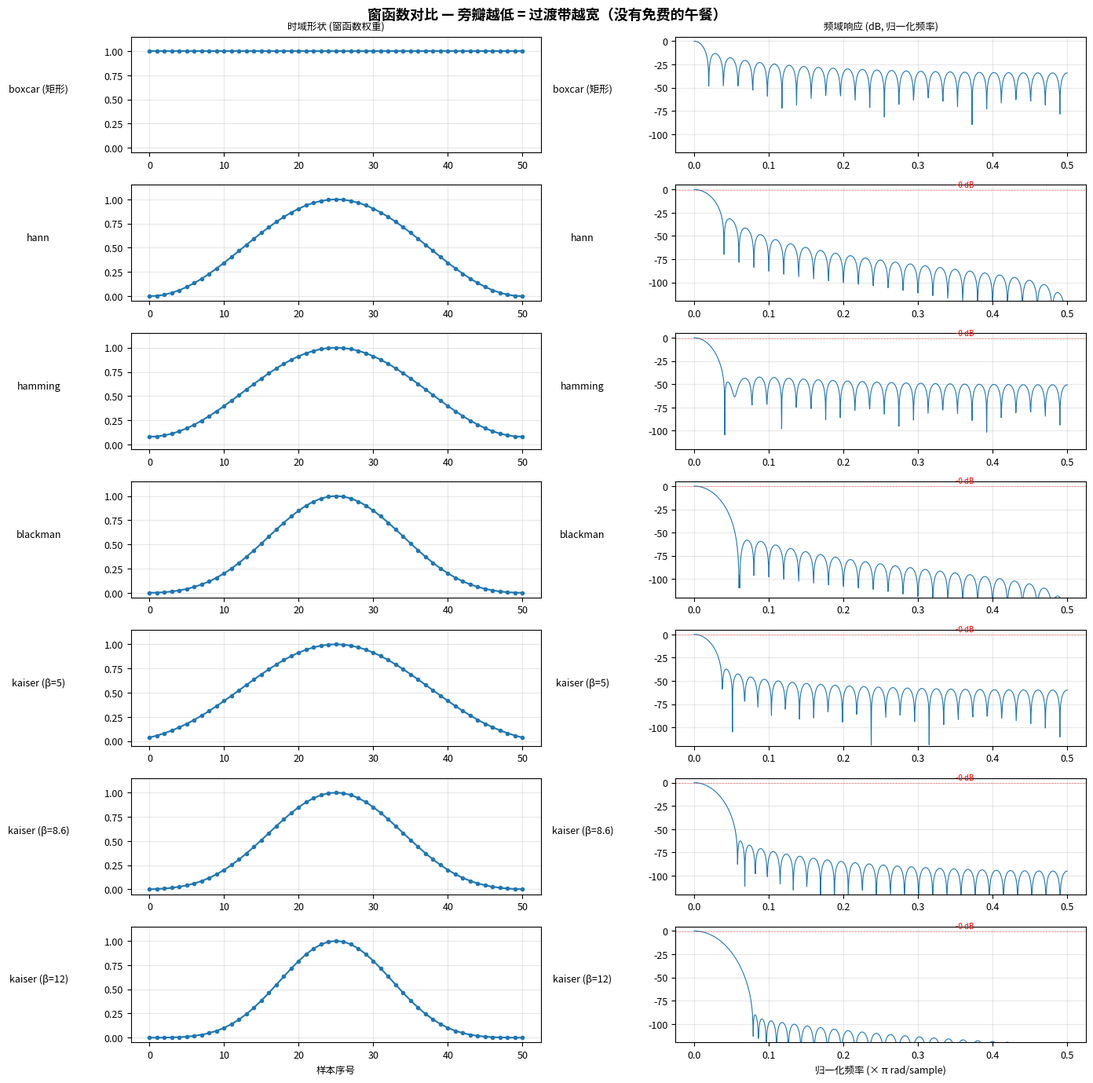

This chart was generated by the following Python code: (Note: this script raises an exception after producing the figure.)
#!/usr/bin/env python3
# -*- coding: utf-8 -*-
"""
第3章 · FIR 滤波器设计（上）— 窗口法 — 配套代码
=====================================================
场景定位：金融时间序列 & 电力负荷数据
核心主题：用窗函数法设计 FIR 滤波器，并进行频率响应分析

演示内容：
  1. 窗函数可视化对比（boxcar / hann / hamming / blackman / kaiser）
  2. Kaiser 窗 β 参数扫参实验
  3. Gibbs 现象演示
  4. firwin 设计四种滤波器（低通/高通/带通/带阻）
  5. freqz 频率响应分析 & group_delay 群延迟
  6. 金融实战：提取股价中期趋势（低通）、检测特定周期（带通）
  7. 电力实战：提取日负荷周期（带通）、去除谐波（带阻）
  8. 封装 FIRFilterDesigner 工具类

运行方式：
  python code/ch03_FIR滤波器设计_窗口法.py

依赖：
  pip install numpy scipy matplotlib
"""

import numpy as np
from scipy import signal
from scipy.signal import firwin, firwin2, freqz, group_delay, lfilter, filtfilt
import matplotlib.pyplot as plt

# ============================================================
# 全局设置
# ============================================================
plt.rcParams.update({
    'figure.dpi': 120,
    'font.size': 9,
    'axes.titlesize': 11,
    'axes.labelsize': 9,
})
print("=" * 60)
print("第3章 · FIR 滤波器设计（上）— 窗口法")
print("=" * 60)

# ============================================================
# Part 1: 窗函数对比 — 形状与频谱
# ============================================================
print("\n" + "=" * 60)
print("Part 1: 窗函数对比 — 形状决定频谱")
print("=" * 60)

M = 51  # 窗的长度
n = np.arange(M)

windows = {
    'boxcar (矩形)':      signal.windows.boxcar(M),
    'hann':              signal.windows.hann(M),
    'hamming':           signal.windows.hamming(M),
    'blackman':          signal.windows.blackman(M),
    'kaiser (β=5)':      signal.windows.kaiser(M, beta=5),
    'kaiser (β=8.6)':    signal.windows.kaiser(M, beta=8.6),
    'kaiser (β=12)':     signal.windows.kaiser(M, beta=12),
}

# 可视化：时域形状 + 频域幅度响应
fig, axes = plt.subplots(len(windows), 2, figsize=(14, 14))

for i, (name, win) in enumerate(windows.items()):
    # 左列：时域形状
    axes[i, 0].plot(n, win, 'o-', linewidth=1.5, markersize=3)
    axes[i, 0].set_ylabel(name, fontsize=9, rotation=0, labelpad=60)
    axes[i, 0].set_ylim(-0.05, 1.15)
    axes[i, 0].grid(True, alpha=0.3)
    if i == 0:
        axes[i, 0].set_title('时域形状 (窗函数权重)', fontsize=9)

    # 右列：频域幅度响应（dB）
    # 加零填充以获得更平滑的频率响应
    W = np.abs(np.fft.rfft(win, n=2048))
    W_db = 20 * np.log10(np.maximum(W / W.max(), 1e-15))
    freqs = np.linspace(0, 0.5, len(W_db))
    axes[i, 1].plot(freqs, W_db, linewidth=0.8)
    axes[i, 1].set_ylabel(name, fontsize=9, rotation=0, labelpad=60)
    axes[i, 1].set_ylim(-120, 5)
    axes[i, 1].grid(True, alpha=0.3)
    if i == 0:
        axes[i, 1].set_title('频域响应 (dB, 归一化频率)', fontsize=9)

    # 标注旁瓣水平（略过 boxcar 因为旁瓣太明显）
    if 'boxcar' not in name:
        # 找第一旁瓣峰值
        W_slice = W_db[10:]  # 跳过主瓣
        first_lobe = np.max(W_slice[:100])
        axes[i, 1].axhline(y=first_lobe, color='red', linewidth=0.5,
                           linestyle='--', alpha=0.5)
        axes[i, 1].text(0.35, first_lobe + 3, f'{first_lobe:.0f} dB',
                        fontsize=7, color='red')

axes[-1, 0].set_xlabel('样本序号')
axes[-1, 1].set_xlabel('归一化频率 (× π rad/sample)')

fig.suptitle('窗函数对比 — 旁瓣越低 = 过渡带越宽（没有免费的午餐）',
             fontsize=13, fontweight='bold')
plt.tight_layout()
plt.savefig('code/ch03_fig1_window_comparison.png', dpi=150, bbox_inches='tight')
plt.close()
print("  → 已保存 ch03_fig1_window_comparison.png")

# ============================================================
# Part 2: Kaiser 窗 β 参数扫参
# ============================================================
print("\n" + "=" * 60)
print("Part 2: Kaiser 窗 — β 参数决定一切")
print("=" * 60)

betas = [0, 2, 4, 5, 6, 8, 10, 12]
M_kaiser = 51
t_kaiser = np.arange(M_kaiser)

fig, axes = plt.subplots(2, 1, figsize=(14, 7))

colors = plt.cm.viridis(np.linspace(0, 1, len(betas)))

for beta, color in zip(betas, colors):
    win = signal.windows.kaiser(M_kaiser, beta=beta)

    # 时域
    axes[0].plot(t_kaiser, win, linewidth=1.2, color=color,
                 label=f'β={beta}', alpha=0.85)

    # 频域
    W = np.abs(np.fft.rfft(win, n=2048))
    W_db = 20 * np.log10(np.maximum(W / W.max(), 1e-15))
    freqs = np.linspace(0, 0.5, len(W_db))
    axes[1].plot(freqs, W_db, linewidth=1.0, color=color,
                 label=f'β={beta}', alpha=0.85)

axes[0].set_xlabel('样本序号')
axes[0].set_ylabel('权重')
axes[0].set_title('Kaiser 窗时域形状 — β越大，两端衰减越快')
axes[0].legend(fontsize=7, ncol=4)
axes[0].grid(True, alpha=0.3)

axes[1].set_xlabel('归一化频率 (× π rad/sample)')
axes[1].set_ylabel('幅度 (dB)')
axes[1].set_title('Kaiser 窗频域响应 — β越大，旁瓣越低，主瓣越宽')
axes[1].set_ylim(-140, 5)
axes[1].legend(fontsize=7, ncol=4)
axes[1].grid(True, alpha=0.3)

fig.suptitle('Kaiser 窗 β 参数扫参 — 一窗在手，天下我有',
             fontsize=13, fontweight='bold')
plt.tight_layout()
plt.savefig('code/ch03_fig2_kaiser_beta_sweep.png', dpi=150, bbox_inches='tight')
plt.close()
print("  → 已保存 ch03_fig2_kaiser_beta_sweep.png")
print("""
  β 选择指南：
    β=0   → 矩形窗 (旁瓣 -13dB)     几乎不用
    β=3~5 → 类似于 hann (-30dB)     一般平滑
    β=5~7 → 类似于 hamming (-40dB)  常用推荐
    β=8~10 → 类似于 blackman (-60dB) 高衰减需求
    β=12+ → 极端衰减 (-90dB+)       精确频率分离
""")

# ============================================================
# Part 3: Gibbs 现象 — 为什么不能直接截断？
# ============================================================
print("\n" + "=" * 60)
print("Part 3: Gibbs 现象 — 直接截断 = 频域振荡")
print("=" * 60)

# 构造理想低通滤波器（sinc 函数）的核
M_gibbs = 51
n_gibbs = np.arange(M_gibbs)
fc_norm = 0.2  # 归一化截止频率

# 理想低通的脉冲响应（无限长 sinc）
ideal_kernel = 2 * fc_norm * np.sinc(2 * fc_norm * (n_gibbs - (M_gibbs - 1) / 2))

# 加矩形窗（= 直接截断，= firwin with boxcar）
kernel_rect = ideal_kernel * signal.windows.boxcar(M_gibbs)

# 加 Hamming 窗
kernel_hamm = ideal_kernel * signal.windows.hamming(M_gibbs)

# 加 Kaiser 窗
kernel_kaiser = ideal_kernel * signal.windows.kaiser(M_gibbs, beta=6)

# 对比三种方式
fig, axes = plt.subplots(2, 2, figsize=(14, 8))

# 时域：三种核
for ax, (k, name, color) in zip(
    [axes[0, 0], axes[0, 1], axes[1, 0]],
    [(kernel_rect, '直接截断 (矩形窗)', 'crimson'),
     (kernel_hamm, 'Hamming 窗', 'steelblue'),
     (kernel_kaiser, 'Kaiser 窗 (β=6)', 'darkorange')]):
    k_plot, name_plot, color_plot = k if isinstance(k, tuple) else (k, name, color)
    ax.stem(n_gibbs, k_plot, linefmt=f'{color_plot}-', markerfmt=f'{color_plot}o',
            basefmt='gray')
    ax.set_title(name_plot, fontsize=9)
    ax.set_ylabel('核系数')
    ax.grid(True, alpha=0.3)

# 频域：三种滤波器的频率响应
for k, name, color, ls in [
    (kernel_rect, '直接截断', 'crimson', '-'),
    (kernel_hamm, 'Hamming 窗', 'steelblue', '-'),
    (kernel_kaiser, 'Kaiser 窗 (β=6)', 'darkorange', '-')]:
    w, h = freqz(k, worN=512)
    h_db = 20 * np.log10(np.maximum(np.abs(h), 1e-15))
    axes[1, 1].plot(w / np.pi, h_db, linewidth=1.2, color=color,
                    linestyle=ls, alpha=0.8, label=name)

# 理想响应的参考线
axes[1, 1].axvline(x=fc_norm, color='black', linewidth=1, linestyle='--',
                   alpha=0.7, label=f'截止频率 = {fc_norm}π')
axes[1, 1].axhline(y=0, color='gray', linewidth=0.5)
axes[1, 1].axhline(y=-40, color='gray', linewidth=0.5, linestyle=':')
axes[1, 1].set_xlabel('归一化频率 (× π rad/sample)')
axes[1, 1].set_ylabel('幅度 (dB)')
axes[1, 1].set_title('频率响应对比 — 直接截断产生 Gibbs 振荡！')
axes[1, 1].set_ylim(-80, 5)
axes[1, 1].legend(fontsize=7)
axes[1, 1].grid(True, alpha=0.3)

fig.suptitle('Gibbs 现象 — 为什么滤波器设计必须用窗函数',
             fontsize=13, fontweight='bold')
plt.tight_layout()
plt.savefig('code/ch03_fig3_gibbs_phenomenon.png', dpi=150, bbox_inches='tight')
plt.close()
print("  → 已保存 ch03_fig3_gibbs_phenomenon.png")

# ============================================================
# Part 4: firwin 四种滤波器设计 + freqz 分析
# ============================================================
print("\n" + "=" * 60)
print("Part 4: firwin 设计四种滤波器 + freqz 分析")
print("=" * 60)

fs = 252          # 日度金融数据
nyq = fs / 2      # 126 次/年
numtaps = 63      # 滤波器阶数

# 设计四种滤波器
filters = {}

# 低通：保留周期 > 20天（频率 < 252/20 ≈ 12.6 次/年）
filters['低通 (周期>20天)'] = firwin(
    numtaps, cutoff=12.6, window='hamming', pass_zero=True, fs=fs
)

# 高通：保留周期 < 10天（频率 > 252/10 ≈ 25.2 次/年）
filters['高通 (周期<10天)'] = firwin(
    numtaps, cutoff=25.2, window='hamming', pass_zero=False, fs=fs
)

# 带通：保留 20-60 天的周期
filters['带通 (周期20-60天)'] = firwin(
    numtaps, cutoff=[4.2, 12.6], window='hamming', pass_zero=False, fs=fs
)

# 带阻（陷波）：去掉周度效应（约5个交易日 = 252/5 ≈ 50.4 次/年）
filters['带阻 (去周度效应)'] = firwin(
    numtaps, cutoff=[40, 60], window='hamming', pass_zero=True, fs=fs
)

print(f"  采样率 fs = {fs} 次/年, Nyquist = {nyq} 次/年")
print(f"  滤波器阶数 numtaps = {numtaps}\n")

# 可视化频率响应
fig, axes = plt.subplots(2, 2, figsize=(14, 10))

for ax, (name, b) in zip(axes.flat, filters.items()):
    w, h = freqz(b, worN=1024, fs=fs)
    h_db = 20 * np.log10(np.maximum(np.abs(h), 1e-15))

    ax.plot(w, h_db, linewidth=1.2, color='steelblue')
    ax.axhline(y=0, color='gray', linewidth=0.5)
    ax.axhline(y=-3, color='red', linewidth=0.5, linestyle='--',
               alpha=0.6, label='-3 dB (截止频率参考)')
    ax.axhline(y=-40, color='gray', linewidth=0.5, linestyle=':',
               alpha=0.6, label='-40 dB')

    # 标注 pass/stop 区域
    if '低通' in name:
        ax.axvspan(0, 12.6, alpha=0.08, color='green')
        ax.axvspan(25, nyq, alpha=0.08, color='red')
        ax.text(6, -10, '通带', fontsize=8, color='green', ha='center')
        ax.text(80, -10, '阻带', fontsize=8, color='red', ha='center')
    elif '高通' in name:
        ax.axvspan(0, 15, alpha=0.08, color='red')
        ax.axvspan(25.2, nyq, alpha=0.08, color='green')
    elif '带通' in name:
        ax.axvspan(4.2, 12.6, alpha=0.08, color='green')
        ax.axvspan(0, 2, alpha=0.08, color='red')
        ax.axvspan(20, nyq, alpha=0.08, color='red')
    elif '带阻' in name:
        ax.axvspan(40, 60, alpha=0.08, color='red')
        ax.axvspan(0, 30, alpha=0.08, color='green')
        ax.axvspan(70, nyq, alpha=0.08, color='green')

    ax.set_xlabel('频率 (次/年)')
    ax.set_ylabel('幅度 (dB)')
    ax.set_title(f'{name} — 频率响应', fontsize=10)
    ax.set_ylim(-80, 5)
    ax.legend(fontsize=7, loc='lower left')
    ax.grid(True, alpha=0.3)

fig.suptitle(f'firwin 四种滤波器频率响应 (numtaps={numtaps}, fs={fs}次/年)',
             fontsize=13, fontweight='bold')
plt.tight_layout()
plt.savefig('code/ch03_fig4_four_filters.png', dpi=150, bbox_inches='tight')
plt.close()
print("  → 已保存 ch03_fig4_four_filters.png")

# ---- 群延迟分析 ----
fig, axes = plt.subplots(2, 2, figsize=(14, 8))

for ax, (name, b) in zip(axes.flat, list(filters.items())[:4]):
    freqs, gd = group_delay((b, 1), fs=fs)
    ax.plot(freqs, gd, linewidth=1.2, color='steelblue')
    ax.axhline(y=(numtaps-1)/2, color='red', linewidth=0.8, linestyle='--',
               alpha=0.7, label=f'理论群延迟 = {(numtaps-1)/2:.1f} 样本')
    ax.set_xlabel('频率 (次/年)')
    ax.set_ylabel('群延迟 (样本)')
    ax.set_title(f'{name}', fontsize=9)
    ax.legend(fontsize=7)
    ax.grid(True, alpha=0.3)

fig.suptitle('群延迟分析 — FIR 对称核 = 常数群延迟 = 无相位失真',
             fontsize=12, fontweight='bold')
plt.tight_layout()
plt.savefig('code/ch03_fig5_group_delay.png', dpi=150, bbox_inches='tight')
plt.close()
print("  → 已保存 ch03_fig5_group_delay.png")

# ============================================================
# Part 5: 金融实战 — 提取股价的中期趋势
# ============================================================
print("\n" + "=" * 60)
print("Part 5: 金融实战 — 低通滤波提取中期趋势")
print("=" * 60)

# 构造含多周期成分的"类股价"
np.random.seed(42)
N_days = 504  # 约 2 年的交易日
t_days = np.arange(N_days) / fs  # 单位：年

# 长期趋势 (周期 >> 100天)
trend = 50 + 15 * t_days

# 中期周期 (20-60天)
mid_cycle = 8 * np.sin(2 * np.pi * t_days * 252 / 40)

# 短期波动 (< 20天，我们想去掉的)
short_cycle = 3 * np.sin(2 * np.pi * t_days * 252 / 8)
noise = 1.5 * np.random.randn(N_days)

price = trend + mid_cycle + short_cycle + noise

# 设计低通滤波器：保留 20 天以上的趋势
cutoff_low = fs / 20  # ≈ 12.6 次/年
b_low = firwin(numtaps=63, cutoff=cutoff_low, window='hamming', fs=fs)
price_trend = filtfilt(b_low, [1], price)  # 零相位滤波

# 设计带通滤波器：只保留 20-60 天的中期周期
b_band = firwin(numtaps=63, cutoff=[fs/60, fs/20],
                window='hamming', pass_zero=False, fs=fs)
price_midcycle = filtfilt(b_band, [1], price)

# 高通：只看短期波动（< 10天）
b_high = firwin(numtaps=63, cutoff=fs/10, window='hamming',
                pass_zero=False, fs=fs)
price_short = filtfilt(b_high, [1], price)

print(f"""
  用 FIR 滤波器将股价分解为三个频率带：
    1. 低通 (周期 > 20天)   → 提取长期趋势
    2. 带通 (周期 20-60天)  → 提取中期周期
    3. 高通 (周期 < 10天)   → 短期波动 + 噪声

  对比第2章的简单均线：FIR 滤波器给你精确的频率控制！
""")

# 可视化
fig, axes = plt.subplots(4, 1, figsize=(16, 10), sharex=True)

axes[0].plot(t_days * 252, price, linewidth=0.4, color='gray', alpha=0.7)
axes[0].plot(t_days * 252, trend + mid_cycle, linewidth=0.7, color='black',
             alpha=0.5, linestyle='--', label='真实趋势+中期周期')
axes[0].set_ylabel('价格')
axes[0].set_title('原始股价（灰） vs 真实趋势+中期周期（黑虚线）')
axes[0].legend(fontsize=8)
axes[0].grid(True, alpha=0.3)

axes[1].plot(t_days * 252, price, linewidth=0.3, color='gray', alpha=0.4)
axes[1].plot(t_days * 252, price_trend, linewidth=1.2, color='steelblue',
             label='FIR 低通滤波 (周期>20天)')
axes[1].plot(t_days * 252, trend, linewidth=0.7, color='green', linestyle='--',
             alpha=0.7, label='真实趋势')
axes[1].set_ylabel('价格')
axes[1].set_title('低通滤波器输出 — 提取长期趋势')
axes[1].legend(fontsize=8)
axes[1].grid(True, alpha=0.3)

axes[2].plot(t_days * 252, price_midcycle, linewidth=1.0, color='darkorange',
             label='FIR 带通滤波 (周期20-60天)')
axes[2].plot(t_days * 252, mid_cycle, linewidth=0.5, color='black',
             linestyle='--', alpha=0.6, label='真实中期周期')
axes[2].axhline(y=0, color='gray', linewidth=0.5)
axes[2].set_ylabel('偏离')
axes[2].set_title('带通滤波器输出 — 提取中期周期成分')
axes[2].legend(fontsize=8)
axes[2].grid(True, alpha=0.3)

axes[3].plot(t_days * 252, price_short, linewidth=0.6, color='crimson',
             label='FIR 高通滤波 (周期<10天)')
axes[3].axhline(y=0, color='gray', linewidth=0.5)
axes[3].set_xlabel('交易日')
axes[3].set_ylabel('偏离')
axes[3].set_title('高通滤波器输出 — 短期波动 + 噪声')
axes[3].legend(fontsize=8)
axes[3].grid(True, alpha=0.3)

fig.suptitle('金融实战：用 FIR 滤波器将股价分解为不同频率成分',
             fontsize=13, fontweight='bold')
plt.tight_layout()
plt.savefig('code/ch03_fig6_stock_filtering.png', dpi=150, bbox_inches='tight')
plt.close()
print("  → 已保存 ch03_fig6_stock_filtering.png")

# ============================================================
# Part 6: 金融实战 — numtaps 参数的影响
# ============================================================
print("\n" + "=" * 60)
print("Part 6: numtaps 参数 — 阶数越大 = 过渡带越窄 = 延迟越大")
print("=" * 60)

taps_list = [21, 41, 81, 161]
fig, axes = plt.subplots(len(taps_list) + 1, 1, figsize=(16, 10), sharex=True)

# 第1行：原始 + 真实趋势
axes[0].plot(t_days * 252, price, linewidth=0.3, color='gray', alpha=0.5)
axes[0].plot(t_days * 252, trend + mid_cycle, linewidth=0.7, color='black',
             linestyle='--', alpha=0.7, label='目标（趋势+中期周期）')
axes[0].set_ylabel('价格')
axes[0].set_title('原始股价 & 目标平滑线')
axes[0].legend(fontsize=8)
axes[0].grid(True, alpha=0.3)

for ax, ntaps in zip(axes[1:], taps_list):
    b = firwin(numtaps=ntaps, cutoff=cutoff_low, window='hamming', fs=fs)
    y = filtfilt(b, [1], price)
    delay = (ntaps - 1) / 2  # 群延迟（样本数）

    ax.plot(t_days * 252, price, linewidth=0.2, color='gray', alpha=0.3)
    ax.plot(t_days * 252, y, linewidth=1.0, color='steelblue',
            label=f'numtaps={ntaps} (延迟≈{delay:.0f}天)')
    ax.plot(t_days * 252, trend + mid_cycle, linewidth=0.5, color='black',
            linestyle='--', alpha=0.6)
    ax.set_ylabel('价格')
    ax.legend(fontsize=8, loc='upper left')
    ax.grid(True, alpha=0.3)

axes[-1].set_xlabel('交易日')
fig.suptitle('numtaps 参数对比 — 阶数越大，越接近目标，但延迟也越大',
             fontsize=13, fontweight='bold')
plt.tight_layout()
plt.savefig('code/ch03_fig7_numtaps_comparison.png', dpi=150, bbox_inches='tight')
plt.close()
print("  → 已保存 ch03_fig7_numtaps_comparison.png")

# ============================================================
# Part 7: 电力实战 — 带通提取日周期 + 带阻去除谐波
# ============================================================
print("\n" + "=" * 60)
print("Part 7: 电力实战 — 带通提取日周期 & 带阻去除工频")
print("=" * 60)

# 模拟一周的电力负荷数据（15分钟一个点）
np.random.seed(88)
points_per_hour = 4        # 每15分钟一个点
fs_load = points_per_hour  # 4 次/小时
hours_total = 24 * 14      # 14 天
N_load = hours_total * points_per_hour
t_load = np.arange(N_load) / fs_load  # 单位：小时

# 构造负荷信号
# 24h 日周期
daily = 0.5 + 0.3 * np.sin(2 * np.pi * t_load / 24 - np.pi/2)
# 12h 半日周期（上午和晚上两个峰）
half_day = 0.1 * np.sin(2 * np.pi * t_load / 12 - np.pi/3)
# 长期趋势（缓慢变化）
long_trend = 0.05 * np.sin(2 * np.pi * t_load / (24*14))  # 14天周期
# 随机噪声
noise_load = 0.04 * np.random.randn(N_load)
# 添加一些"尖锐脉冲"（模拟随机用电事件）
spike_mask = np.random.rand(N_load) < 0.003
spikes = spike_mask * np.random.exponential(0.3, N_load)

load_signal = daily + half_day + long_trend + noise_load + spikes

print(f"""
  模拟 14 天电力负荷（每15分钟一个点，共 {N_load} 个点）：
    - 24h 日周期（主成分）
    - 12h 半日周期（双峰结构）
    - 14 天长周期趋势
    - 随机噪声 + 偶发脉冲

  现在用 FIR 滤波器：
    1. 带通滤波器提取 24h 周期（0.9~1.1 次/天）
    2. 低通滤波器保留趋势 + 日周期
""")

# 带通：提取 24h 周期（频率 ≈ 1/24 = 0.0417 次/小时 = 1 次/天）
# 在 15 分钟采样下：目标频率 = 1/(24*4) = 1/96 次/采样 ≈ 0.0104
f_target = 1 / 24  # 1 次/天对应的频率（次/小时）
f_band_low = 0.8 / 24   # 周期 30h（允许偏差）
f_band_high = 1.2 / 24  # 周期 20h

b_daily = firwin(numtaps=201,
                 cutoff=[f_band_low, f_band_high],
                 window='kaiser', pass_zero=False, fs=fs_load)
daily_extracted = filtfilt(b_daily, [1], load_signal)

# 低通：保留趋势（周期 > 36h）
b_smooth = firwin(numtaps=101,
                  cutoff=1/36,  # 周期 36h
                  window='hamming', fs=fs_load)
load_smooth = filtfilt(b_smooth, [1], load_signal)

# --- 带阻演示：去掉"工频干扰" ----
# 假设电网频率数据中有 50Hz 干扰
# 模拟一段含 50Hz 干扰的电网频率数据
fs_grid = 1000    # 1000 Hz 采样
t_grid = np.arange(2 * fs_grid) / fs_grid
grid_signal = 50.0 + 0.05 * np.sin(2 * np.pi * 0.5 * t_grid)  # 电网频率在 50Hz 附近
grid_signal += 0.1 * np.sin(2 * np.pi * 50 * t_grid)           # 50Hz 干扰！
grid_signal += 0.02 * np.random.randn(len(t_grid))

# 设计陷波器（带阻）去除 50Hz
b_notch = firwin(numtaps=201,
                 cutoff=[48, 52],   # 48-52 Hz 阻带
                 window='hamming', pass_zero=True, fs=fs_grid)
grid_cleaned = filtfilt(b_notch, [1], grid_signal)

# 可视化
fig, axes = plt.subplots(3, 2, figsize=(16, 12))

# 电力负荷：原始 vs 提取的日周期
plot_range = 4 * 24  # 显示前 4 天
t_plot = t_load[:plot_range*points_per_hour]
axes[0, 0].plot(t_plot, load_signal[:len(t_plot)], linewidth=0.3, color='gray',
                alpha=0.6, label='原始负荷')
axes[0, 0].plot(t_plot, daily_extracted[:len(t_plot)], linewidth=1.2,
                color='steelblue', label='带通提取的日周期')
axes[0, 0].set_xlabel('时间 (小时)')
axes[0, 0].set_ylabel('负荷')
axes[0, 0].set_title('电力负荷 — 带通滤波器提取 24h 日周期')
axes[0, 0].legend(fontsize=8)
axes[0, 0].grid(True, alpha=0.3)

# 电力负荷：平滑
axes[0, 1].plot(t_plot, load_signal[:len(t_plot)], linewidth=0.3, color='gray',
                alpha=0.6, label='原始负荷')
axes[0, 1].plot(t_plot, load_smooth[:len(t_plot)], linewidth=1.2,
                color='darkorange', label='低通滤波 (周期>36h)')
axes[0, 1].set_xlabel('时间 (小时)')
axes[0, 1].set_ylabel('负荷')
axes[0, 1].set_title('电力负荷 — 低通滤波平滑（保留趋势 + 日周期）')
axes[0, 1].legend(fontsize=8)
axes[0, 1].grid(True, alpha=0.3)

# 带阻滤波器频率响应
w_notch, h_notch = freqz(b_notch, worN=1024, fs=fs_grid)
h_notch_db = 20 * np.log10(np.maximum(np.abs(h_notch), 1e-15))
axes[1, 0].plot(w_notch, h_notch_db, linewidth=1.2, color='steelblue')
axes[1, 0].axvspan(48, 52, alpha=0.1, color='red')
axes[1, 0].axhline(y=-3, color='red', linewidth=0.5, linestyle='--', alpha=0.6)
axes[1, 0].axvline(x=50, color='red', linewidth=1, linestyle='--', alpha=0.8)
axes[1, 0].set_xlabel('频率 (Hz)')
axes[1, 0].set_ylabel('幅度 (dB)')
axes[1, 0].set_title('50Hz 陷波器频率响应 — 48-52Hz 被大幅衰减')
axes[1, 0].set_ylim(-80, 5)
axes[1, 0].set_xlim(0, 100)
axes[1, 0].grid(True, alpha=0.3)

# 电网频率：滤波前后对比
plot_grid = 200  # 显示前 200 个点
axes[1, 1].plot(t_grid[:plot_grid], grid_signal[:plot_grid], linewidth=0.4,
                color='gray', alpha=0.6, label='含 50Hz 干扰')
axes[1, 1].plot(t_grid[:plot_grid], grid_cleaned[:plot_grid], linewidth=1.0,
                color='darkorange', label='陷波后')
axes[1, 1].set_xlabel('时间 (秒)')
axes[1, 1].set_ylabel('频率 (Hz)')
axes[1, 1].set_title('电网频率 — 50Hz 工频干扰去除')
axes[1, 1].legend(fontsize=8)
axes[1, 1].grid(True, alpha=0.3)

# 滤波前后频谱对比
for ax, (sig, label, color) in zip(
    [axes[2, 0], axes[2, 1]],
    [(grid_signal, '滤波前', 'gray'),
     (grid_cleaned, '滤波后', 'darkorange')]):
    X = np.abs(np.fft.rfft(sig))
    freqs = np.fft.rfftfreq(len(sig), 1/fs_grid)
    mask = freqs <= 100
    ax.plot(freqs[mask], X[mask], linewidth=0.8, color=color)
    ax.axvline(x=50, color='red', linewidth=1, linestyle='--', alpha=0.8)
    ax.set_xlabel('频率 (Hz)')
    ax.set_ylabel('幅度')
    ax.set_title(f'频谱 — {label}')
    ax.grid(True, alpha=0.3)

fig.suptitle('电力场景实战 — 日周期提取 & 工频干扰去除',
             fontsize=13, fontweight='bold')
plt.tight_layout()
plt.savefig('code/ch03_fig8_power_filtering.png', dpi=150, bbox_inches='tight')
plt.close()
print("  → 已保存 ch03_fig8_power_filtering.png")

# ============================================================
# Part 8: FIRFilterDesigner 工具类
# ============================================================
print("\n" + "=" * 60)
print("Part 8: FIRFilterDesigner — 可复用的滤波器设计工具类")
print("=" * 60)


class FIRFilterDesigner:
    """
    FIR 滤波器设计与分析工具类。

    使用：
        ffd = FIRFilterDesigner(fs=252)  # 日度金融数据
        b = ffd.lowpass(cutoff_period=20, numtaps=51)
        y = ffd.apply(b, signal)

        ffd.plot_response(b, title='My Filter')
    """

    def __init__(self, fs=1.0):
        self.fs = fs
        self.nyq = fs / 2

    def _period_to_freq(self, period):
        """将周期（如"20天"）转换为频率"""
        return self.fs / period

    def lowpass(self, cutoff_period, numtaps=51, window='hamming'):
        """
        低通滤波器。

        Parameters
        ----------
        cutoff_period : float
            截止周期 —— 周期 > cutoff_period 的成分被保留
            （如 cutoff_period=20 → 保留 20 天以上的趋势）
        """
        cutoff = self._period_to_freq(cutoff_period)
        if cutoff >= self.nyq:
            raise ValueError(f"截止频率 {cutoff:.2f} >= Nyquist {self.nyq:.2f}")
        return firwin(numtaps, cutoff, window=window, pass_zero=True, fs=self.fs)

    def highpass(self, cutoff_period, numtaps=51, window='hamming'):
        """
        高通滤波器。

        Parameters
        ----------
        cutoff_period : float
            截止周期 —— 周期 < cutoff_period 的成分被保留
        """
        cutoff = self._period_to_freq(cutoff_period)
        if cutoff >= self.nyq:
            raise ValueError(f"截止频率 {cutoff:.2f} >= Nyquist {self.nyq:.2f}")
        return firwin(numtaps, cutoff, window=window, pass_zero=False, fs=self.fs)

    def bandpass(self, period_low, period_high, numtaps=51, window='hamming'):
        """
        带通滤波器。

        Parameters
        ----------
        period_low : float
            通带下限周期（周期 > period_low 被阻挡）
        period_high : float
            通带上限周期（周期 < period_high 被阻挡）
            通带 = (period_low, period_high) 之间的周期


        注：period_low < period_high（低频 → 长周期）
           对应的频率：f_low < f_high
        """
        f_low = self._period_to_freq(period_high)   # 较短的周期 → 较高频率
        f_high = self._period_to_freq(period_low)   # 较长的周期 → 较低频率
        if f_high >= self.nyq:
            raise ValueError(f"截止频率 {f_high:.2f} >= Nyquist {self.nyq:.2f}")
        return firwin(numtaps, [f_low, f_high], window=window,
                      pass_zero=False, fs=self.fs)

    def bandstop(self, period_low, period_high, numtaps=51, window='hamming'):
        """
        带阻滤波器（陷波器）。

        Parameters
        ----------
        period_low, period_high : float
            要被阻挡的周期范围
        """
        f_low = self._period_to_freq(period_high)
        f_high = self._period_to_freq(period_low)
        if f_high >= self.nyq:
            raise ValueError(f"截止频率 {f_high:.2f} >= Nyquist {self.nyq:.2f}")
        return firwin(numtaps, [f_low, f_high], window=window,
                      pass_zero=True, fs=self.fs)

    @staticmethod
    def apply(b, x, zero_phase=True):
        """
        应用滤波器。

        Parameters
        ----------
        zero_phase : bool
            True → 用 filtfilt（零相位，无延迟）
            False → 用 lfilter（因果，有延迟）
        """
        if zero_phase:
            return filtfilt(b, [1], x)
        else:
            return lfilter(b, [1], x)

    def plot_response(self, b, title='FIR Filter', ax=None):
        """绘制滤波器的频率响应和群延迟"""
        if ax is None:
            fig, (ax1, ax2) = plt.subplots(2, 1, figsize=(14, 6))
        else:
            fig = ax.figure
            ax1, ax2 = ax

        w, h = freqz(b, worN=1024, fs=self.fs)
        h_db = 20 * np.log10(np.maximum(np.abs(h), 1e-15))

        ax1.plot(w, h_db, linewidth=1.2, color='steelblue')
        ax1.axhline(y=0, color='gray', linewidth=0.5)
        ax1.axhline(y=-3, color='red', linewidth=0.5, linestyle='--', alpha=0.6)
        ax1.set_xlabel(f'频率 (次/{self._guess_unit()})')
        ax1.set_ylabel('幅度 (dB)')
        ax1.set_title(f'{title} — 频率响应 (numtaps={len(b)})')
        ax1.set_ylim(-80, 5)
        ax1.grid(True, alpha=0.3)

        freqs, gd = group_delay((b, 1), fs=self.fs)
        ax2.plot(freqs, gd, linewidth=1.2, color='darkorange')
        ax2.axhline(y=(len(b)-1)//2, color='red', linewidth=0.8, linestyle='--',
                    alpha=0.7, label=f'群延迟 ≈ {(len(b)-1)//2} 样本')
        ax2.set_xlabel(f'频率 (次/{self._guess_unit()})')
        ax2.set_ylabel('群延迟 (样本)')
        ax2.set_title('群延迟')
        ax2.legend(fontsize=8)
        ax2.grid(True, alpha=0.3)

        return fig

    def _guess_unit(self):
        """根据采样率猜测时间单位"""
        if self.fs >= 100:
            return '秒'
        elif self.fs >= 1:
            return '天' if self.fs <= 366 else '小时'
        else:
            return '时间单位'


# 演示 FIRFilterDesigner
ffd = FIRFilterDesigner(fs=252)  # 日度金融数据

print("\n  设计滤波器：")
print(f"    - 低通 (周期>20天)  → 提取长期趋势")
print(f"    - 带通 (周期20-60天) → 提取中期周期")
print(f"    - 高通 (周期<10天)  → 短期波动")

b_low_demo = ffd.lowpass(cutoff_period=20, numtaps=51)
b_band_demo = ffd.bandpass(period_low=20, period_high=60, numtaps=51)
b_high_demo = ffd.highpass(cutoff_period=10, numtaps=51)

# 对 Part 5 的股价数据应用
price_low = ffd.apply(b_low_demo, price)
price_band = ffd.apply(b_band_demo, price)
price_high = ffd.apply(b_high_demo, price)

fig, axes = plt.subplots(3, 1, figsize=(16, 8), sharex=True)

axes[0].plot(price, linewidth=0.3, color='gray', alpha=0.4)
axes[0].plot(price_low, linewidth=1, color='steelblue')
axes[0].set_ylabel('价格')
axes[0].set_title('FIRFilterDesigner — 低通 (周期>20天)')
axes[0].grid(True, alpha=0.3)

axes[1].plot(price_band, linewidth=1, color='darkorange')
axes[1].axhline(y=0, color='gray', linewidth=0.5)
axes[1].set_ylabel('偏离')
axes[1].set_title('FIRFilterDesigner — 带通 (周期20-60天)')
axes[1].grid(True, alpha=0.3)

axes[2].plot(price_high, linewidth=0.6, color='crimson')
axes[2].axhline(y=0, color='gray', linewidth=0.5)
axes[2].set_xlabel('交易日')
axes[2].set_ylabel('偏离')
axes[2].set_title('FIRFilterDesigner — 高通 (周期<10天)')
axes[2].grid(True, alpha=0.3)

fig.suptitle('FIRFilterDesigner 工具类演示', fontsize=13, fontweight='bold')
plt.tight_layout()
plt.savefig('code/ch03_fig9_fir_designer_demo.png', dpi=150, bbox_inches='tight')
plt.close()
print("  → 已保存 ch03_fig9_fir_designer_demo.png")
print("  FIRFilterDesigner 类已封装完毕——用周期描述截止频率，更符合金融分析习惯。")

# ============================================================
# 总结
# ============================================================
print("\n" + "=" * 60)
print("第3章运行完毕！")
print("=" * 60)
print(f"""
📋 本章产出：

  笔记：doc/03_FIR滤波器设计_窗口法.md
  代码：code/ch03_FIR滤波器设计_窗口法.py
  图片：
    ch03_fig1_window_comparison.png      — 7种窗函数时域+频域对比
    ch03_fig2_kaiser_beta_sweep.png      — Kaiser β 参数扫参
    ch03_fig3_gibbs_phenomenon.png       — Gibbs 现象（为什么必须用窗）
    ch03_fig4_four_filters.png           — 四种滤波器频率响应
    ch03_fig5_group_delay.png            — 群延迟分析（常数 = 无相位失真）
    ch03_fig6_stock_filtering.png        — 股价三频带分解（低通/带通/高通）
    ch03_fig7_numtaps_comparison.png     — numtaps 参数影响
    ch03_fig8_power_filtering.png        — 电力日周期提取 + 50Hz 陷波
    ch03_fig9_fir_designer_demo.png      — FIRFilterDesigner 工具类

🎯 核心收获：
  1. 均线 = 最粗糙的低通滤波器 → FIR 设计给你精确的频率控制
  2. 窗函数 = 消除 Gibbs 振荡 → Kaiser 窗一个参数控制一切
  3. firwin(cutoff, window, fs) = 三参数搞定滤波器设计
  4. 截止频率必须 < Nyquist (fs/2) → 用 fs 参数避免归一化错误
  5. numtaps 越大 → 过渡带越窄 → 但延迟越大
  6. FIR 对称核 → 线性相位 → 群延迟常数 → 波形不失真

📖 下一站：第4章 — FIR 滤波器设计（下）Remez 最优法
  → 同等阶数下性能更好，工业级FIR设计的标配
""")
